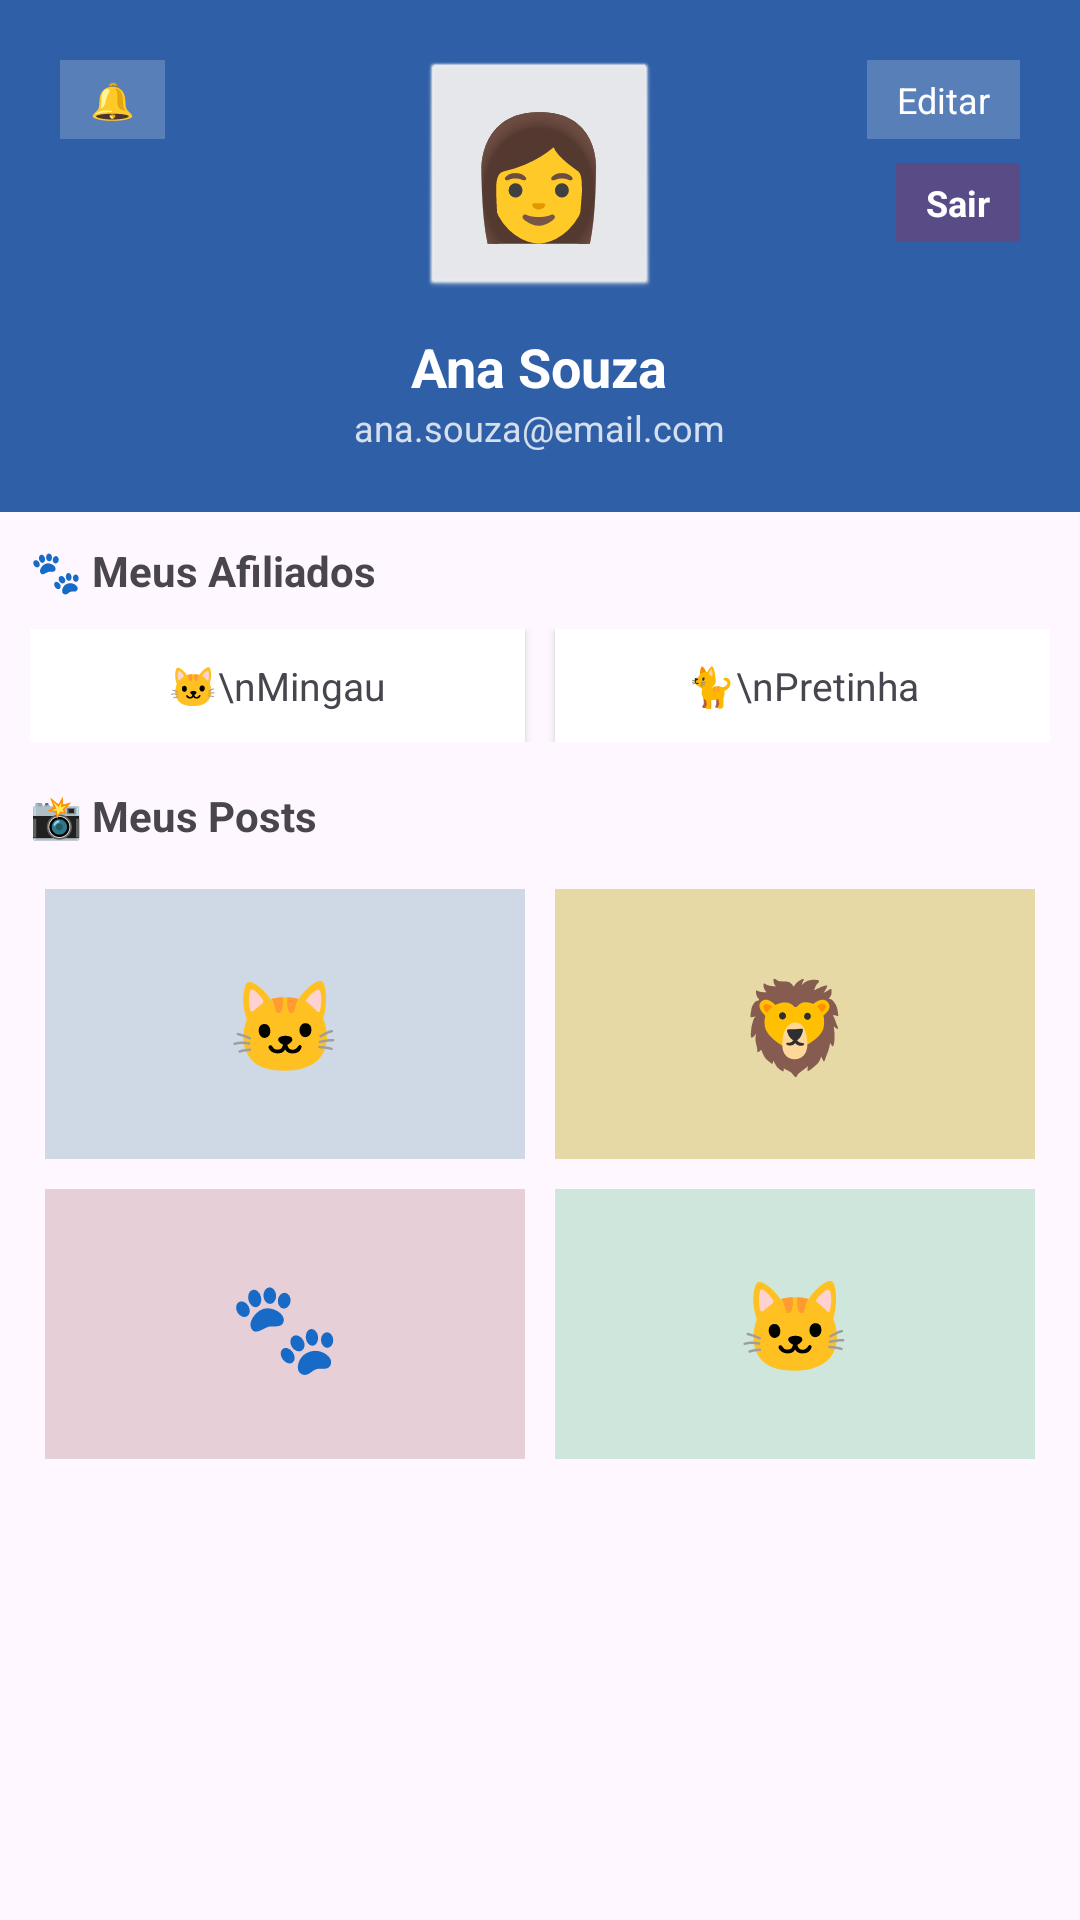

Layout XML and referenced resources for this Android screen:
<!-- AndroidManifest.xml: application theme Theme.Unicat -->
<!-- res/layout/fragment_user_profile.xml -->
<?xml version="1.0" encoding="utf-8"?>
<LinearLayout xmlns:android="http://schemas.android.com/apk/res/android"
    xmlns:tools="http://schemas.android.com/tools"
    android:layout_width="match_parent"
    android:layout_height="match_parent"
    android:orientation="vertical"
    tools:context=".UserProfileFragment">

    
    <RelativeLayout
        android:layout_width="match_parent"
        android:layout_height="wrap_content"
        android:background="#2F5FA7"
        android:padding="20dp">

        <TextView
            android:id="@+id/btnNotificacoes"
            android:layout_width="wrap_content"
            android:layout_height="wrap_content"
            android:layout_alignParentStart="true"
            android:background="#33FFFFFF"
            android:paddingHorizontal="10dp"
            android:paddingVertical="5dp"
            android:text="🔔"
            android:textColor="#FFFFFF"
            android:textSize="12sp" />

        <TextView
            android:id="@+id/btnEditar"
            android:layout_width="wrap_content"
            android:layout_height="wrap_content"
            android:layout_alignParentEnd="true"
            android:background="#33FFFFFF"
            android:paddingHorizontal="10dp"
            android:paddingVertical="5dp"
            android:text="Editar"
            android:textColor="#FFFFFF"
            android:textSize="12sp" />

        <TextView
            android:id="@+id/btnSair"
            android:layout_width="wrap_content"
            android:layout_height="wrap_content"
            android:layout_below="@id/btnEditar"
            android:layout_alignParentEnd="true"
            android:layout_marginTop="8dp"
            android:background="#33FF0000"
            android:paddingHorizontal="10dp"
            android:paddingVertical="5dp"
            android:text="Sair"
            android:textColor="#FFFFFF"
            android:textSize="12sp"
            android:textStyle="bold" />

        <LinearLayout
            android:layout_width="match_parent"
            android:layout_height="wrap_content"
            android:gravity="center"
            android:orientation="vertical">

            <TextView
                android:layout_width="80dp"
                android:layout_height="80dp"
                android:background="@android:drawable/btn_default"
                android:backgroundTint="#EEEEEE"
                android:gravity="center"
                android:text="👩"
                android:textSize="40sp" />

            <TextView
                android:layout_width="wrap_content"
                android:layout_height="wrap_content"
                android:layout_marginTop="10dp"
                android:text="Ana Souza"
                android:textColor="#FFFFFF"
                android:textSize="18sp"
                android:textStyle="bold" />

            <TextView
                android:layout_width="wrap_content"
                android:layout_height="wrap_content"
                android:text="ana.souza@email.com"
                android:textColor="#CCFFFFFF"
                android:textSize="12sp" />
        </LinearLayout>
    </RelativeLayout>

    <ScrollView
        android:layout_width="match_parent"
        android:layout_height="0dp"
        android:layout_weight="1">

        <LinearLayout
            android:layout_width="match_parent"
            android:layout_height="wrap_content"
            android:orientation="vertical"
            android:padding="10dp">

            
            <TextView
                android:layout_width="wrap_content"
                android:layout_height="wrap_content"
                android:layout_marginBottom="10dp"
                android:text="🐾 Meus Afiliados"
                android:textSize="14sp"
                android:textStyle="bold" />

            <LinearLayout
                android:layout_width="match_parent"
                android:layout_height="wrap_content"
                android:orientation="horizontal">

                <LinearLayout
                    android:layout_width="0dp"
                    android:layout_height="wrap_content"
                    android:layout_marginEnd="5dp"
                    android:layout_weight="1"
                    android:background="#FFFFFF"
                    android:elevation="2dp"
                    android:gravity="center"
                    android:padding="10dp">

                    <TextView
                        android:layout_width="wrap_content"
                        android:layout_height="wrap_content"
                        android:gravity="center"
                        android:text="🐱\nMingau"
                        android:textSize="13sp" />
                </LinearLayout>

                <LinearLayout
                    android:layout_width="0dp"
                    android:layout_height="wrap_content"
                    android:layout_marginStart="5dp"
                    android:layout_weight="1"
                    android:background="#FFFFFF"
                    android:elevation="2dp"
                    android:gravity="center"
                    android:padding="10dp">

                    <TextView
                        android:layout_width="wrap_content"
                        android:layout_height="wrap_content"
                        android:gravity="center"
                        android:text="🐈\nPretinha"
                        android:textSize="13sp" />
                </LinearLayout>
            </LinearLayout>

            
            <TextView
                android:layout_width="wrap_content"
                android:layout_height="wrap_content"
                android:layout_marginTop="15dp"
                android:layout_marginBottom="10dp"
                android:text="📸 Meus Posts"
                android:textSize="14sp"
                android:textStyle="bold" />

            <GridLayout
                android:id="@+id/gridPosts"
                android:layout_width="match_parent"
                android:layout_height="wrap_content"
                android:columnCount="2">

                <TextView
                    android:id="@+id/post1"
                    android:layout_width="0dp"
                    android:layout_height="90dp"
                    android:layout_columnWeight="1"
                    android:layout_margin="5dp"
                    android:background="#CFD9E6"
                    android:gravity="center"
                    android:text="🐱"
                    android:textSize="30sp" />

                <TextView
                    android:id="@+id/post2"
                    android:layout_width="0dp"
                    android:layout_height="90dp"
                    android:layout_columnWeight="1"
                    android:layout_margin="5dp"
                    android:background="#E6D9A6"
                    android:gravity="center"
                    android:text="🦁"
                    android:textSize="30sp" />

                <TextView
                    android:id="@+id/post3"
                    android:layout_width="0dp"
                    android:layout_height="90dp"
                    android:layout_columnWeight="1"
                    android:layout_margin="5dp"
                    android:background="#E6CFD6"
                    android:gravity="center"
                    android:text="🐾"
                    android:textSize="30sp" />

                <TextView
                    android:id="@+id/post4"
                    android:layout_width="0dp"
                    android:layout_height="90dp"
                    android:layout_columnWeight="1"
                    android:layout_margin="5dp"
                    android:background="#CFE6DC"
                    android:gravity="center"
                    android:text="🐱"
                    android:textSize="30sp" />
            </GridLayout>

        </LinearLayout>
    </ScrollView>

</LinearLayout>
<!-- resources referenced by this layout -->
<resources>
  <style name="Theme.Unicat" parent="Base.Theme.Unicat" />
  <style name="Base.Theme.Unicat" parent="Theme.Material3.DayNight.NoActionBar">
          
          
      </style>
</resources>
